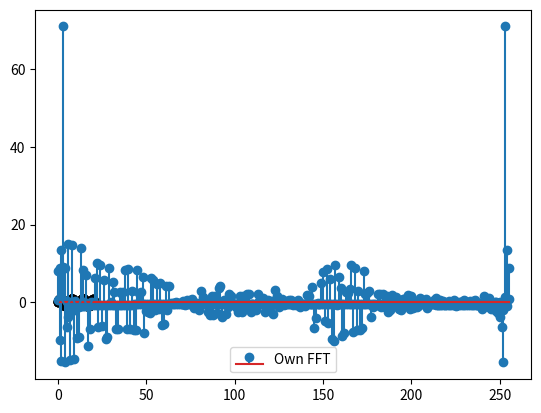

Write Python code to recreate this figure.
import numpy as np
import matplotlib.pyplot as plt

def dft_recursive(x_real, x_im):
    """Recursively apply the discrete fourier transform following
    the Cooley-Tukey algorithm. We deal with complex numbers using
    two arrays and trigonometric recurrence for efficiency"""
    N = len(x_real)
    if N > 2:
        # Split the array into even and odds, and apply this algorithm to them    
        x_real[::2], x_im[::2] = dft_recursive(x_real[::2], x_im[::2])
        x_real[1::2], x_im[1::2] = dft_recursive(x_real[1::2], x_im[1::2])
    
    # Define variables for trigonometric recurrence
    theta = 2.*np.pi / N
    alpha = 2.*(np.sin(theta/2.)**2)   
    beta = np.sin(theta)
    cos_k = 1 # the first k is zero  
    sin_k = 0 
    print(theta, alpha, beta)
    for k in range((N//2) - 1):
        t_real, t_im = x_real[k], x_im[k]
        k2 = k + N//2 
        # Compute the product of WNk and Hk        
        prod_real = x_real[k2]*cos_k - x_im[k2]*sin_k
        prod_im = x_real[k2]*sin_k + x_im[k2]*cos_k

        # Combine with the above product
        x_real[k] = t_real + prod_real
        x_real[k2] = t_real - prod_real
        x_im[k] = t_im + prod_im
        x_im[k2] = t_im - prod_im

        # Update cos_k and sin_k
        # This does the calculation one time too often, does it matter?

        cos_k = cos_k - alpha*cos_k - beta*sin_k
        sin_k = sin_k - alpha*sin_k + beta*cos_k

    return x_real, x_im
        

def fft_recursive(x, epsilon=1e-10):
    """Applies the Cooley-Tukey algorithm to apply the fast-fourier
    transform to x using recursive function calls"""
    N = len(x)
    order = np.log2(N)
    
    # Check if N is an order of 2
    if int(order) != int(np.ceil(order)):
        raise ValueError(f'Length of array {N} is not an order of 2. Change the array')
    order = int(order)

    # Start by bit-reversing x to get the 1-el FFT solutions. Could do this faster?
    reversed_idxs = np.zeros(N, dtype=int)
    for i in range(N):
        bini = bin(i)[2:] # throw out the '0b' part
        bini = (order - len(bini)) * '0' + bini
        reversed_idxs[i] = int('0b'+ bini[-1::-1], 2)

    # One element FFT is done
    x_real = x[reversed_idxs]
    
    x_im = np.zeros(N, dtype=np.float64)
    # Recursively call the discrete fourier transform method and get the fourier transform
    x_real, x_im =  dft_recursive(x_real, x_im)

    if (x_im < epsilon).any():
        print('Imaginary array is not empty')
    return x_real # throw out the imaginary part


def test_fft():
#    func = lambda x: (2*x + np.sin(2.*np.pi*x/5.) + 3.*np.cos(2.*np.pi*x/2.)) * np.sin(2.*x)
    func = lambda x: np.sin(x)
    x = np.linspace(0, 20, 256)
    xx = np.linspace(0, 20, 250)
    y = func(x)
    yy = func(xx)

    y_fft = fft_recursive(y)
    y_fft_np = np.fft.fft(y)
    plt.stem(y_fft, label='Own FFT')

    plt.legend()
    plt.show()

    plt.stem(y_fft_np, label='Numpy FFT')
    plt.show()

    plt.plot(xx, yy)
    plt.scatter(x, y, c='black')
    plt.show()


def main():
    test_fft()

if __name__ == '__main__':
    main()
